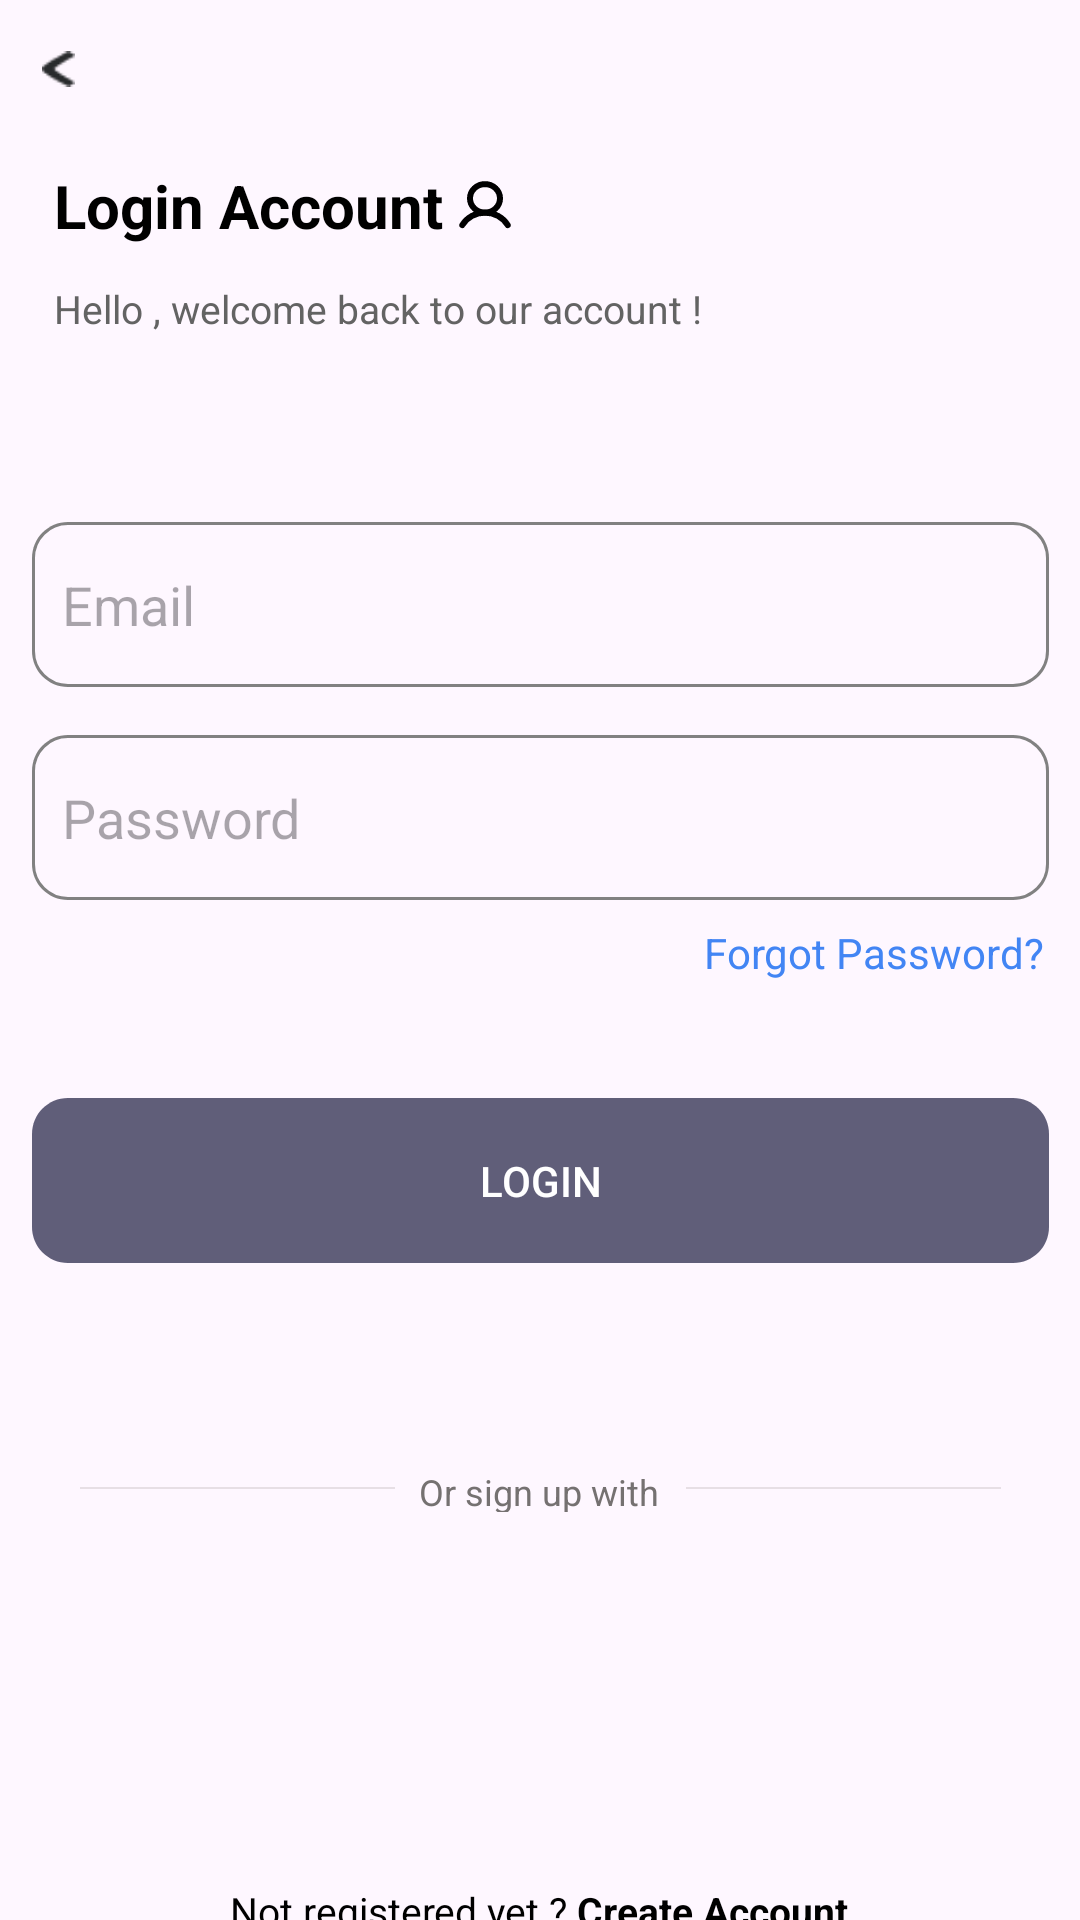

Write the Android layout XML for this screen, with the resource values it uses.
<!-- AndroidManifest.xml: application theme Theme.Projetocma -->
<!-- res/layout/fragment_login.xml -->
<?xml version="1.0" encoding="utf-8"?>
<androidx.constraintlayout.widget.ConstraintLayout xmlns:android="http://schemas.android.com/apk/res/android"
    xmlns:app="http://schemas.android.com/apk/res-auto"
    xmlns:tools="http://schemas.android.com/tools"
    android:layout_width="match_parent"
    android:layout_height="match_parent">

    


    <RelativeLayout
        android:id="@+id/user_icone"
        android:layout_width="20dp"
        android:layout_height="19dp"
        android:layout_alignParentLeft="true"
        android:layout_alignParentTop="true"
        android:layout_marginStart="4dp"
        android:layout_marginTop="4dp"
        android:background="@drawable/user_icone"
        app:layout_constraintBottom_toBottomOf="@+id/login_accou"
        app:layout_constraintStart_toEndOf="@+id/login_accou"
        app:layout_constraintTop_toTopOf="@+id/login_accou"
        app:layout_constraintVertical_bias="0.0" />

    <androidx.appcompat.widget.AppCompatImageView
        android:id="@+id/setaBackk2"
        android:layout_width="11dp"
        android:layout_height="12dp"
        android:clickable="true"
        android:focusable="true"
        android:src="@drawable/seta_back"
        app:layout_constraintBottom_toBottomOf="parent"
        app:layout_constraintEnd_toEndOf="parent"
        app:layout_constraintHorizontal_bias="0.04"
        app:layout_constraintStart_toStartOf="parent"
        app:layout_constraintTop_toTopOf="parent"
        app:layout_constraintVertical_bias="0.027">

    </androidx.appcompat.widget.AppCompatImageView>

    <TextView
        android:id="@+id/login_accou"
        android:layout_width="wrap_content"
        android:layout_height="wrap_content"
        android:layout_alignParentLeft="true"
        android:layout_alignParentTop="true"
        android:layout_marginStart="18dp"
        android:layout_marginTop="55dp"
        android:gravity="top"
        android:text="@string/login_accou"
        android:textAppearance="@style/login_accou"
        android:textColor="#000000"
        android:textStyle="bold"
        app:layout_constraintStart_toStartOf="parent"
        app:layout_constraintTop_toTopOf="parent" />

    <TextView
        android:id="@+id/hello_welco"
        android:layout_width="244dp"
        android:layout_height="20dp"
        android:layout_alignParentLeft="true"
        android:layout_alignParentTop="true"
        android:layout_marginTop="12dp"
        android:gravity="top"
        android:text="@string/hello_welco"
        android:textAppearance="@style/hello_welco"
        app:layout_constraintEnd_toEndOf="@+id/user_icone"
        app:layout_constraintHorizontal_bias="0.0"
        app:layout_constraintStart_toStartOf="@+id/login_accou"
        app:layout_constraintTop_toBottomOf="@+id/login_accou" />

    <TextView
        android:id="@+id/forgot_pass"
        android:layout_width="115dp"
        android:layout_height="18dp"
        android:layout_alignParentLeft="true"
        android:layout_alignParentTop="true"
        android:layout_marginTop="8dp"
        android:gravity="top"
        android:text="@string/forgot_pass"
        android:textAppearance="@style/forgot_pass"
        app:layout_constraintEnd_toEndOf="@+id/EditTextPassword"
        app:layout_constraintTop_toBottomOf="@+id/EditTextPassword" />

    <EditText
        android:id="@+id/EditTextEmail"
        android:layout_width="339dp"
        android:layout_height="55dp"
        android:layout_alignParentLeft="true"
        android:layout_alignParentTop="true"
        android:layout_marginTop="60dp"
        android:background="@drawable/rectangle_text"
        android:elevation="2dp"
        android:hint="Email"
        android:paddingLeft="10dp"
        app:layout_constraintEnd_toEndOf="parent"
        app:layout_constraintStart_toStartOf="parent"
        app:layout_constraintTop_toBottomOf="@+id/hello_welco" />

    <EditText
        android:id="@+id/EditTextPassword"
        android:layout_width="339dp"
        android:layout_height="55dp"
        android:layout_alignParentLeft="true"
        android:layout_alignParentTop="true"
        android:layout_marginTop="16dp"
        android:background="@drawable/rectangle_text"
        android:paddingLeft="10dp"
        android:elevation="2dp"
        android:hint="Password"
        android:inputType="textPassword"
        app:layout_constraintEnd_toEndOf="parent"
        app:layout_constraintStart_toStartOf="parent"
        app:layout_constraintTop_toBottomOf="@+id/EditTextEmail" />

    


    <Button
        android:id="@+id/ButtonLogin"
        android:layout_width="339dp"
        android:layout_height="55dp"
        android:layout_alignParentLeft="true"
        android:layout_alignParentTop="true"
        android:layout_marginTop="40dp"
        android:background="@drawable/rectangle_button"
        android:text="Login"
        android:textColor="#FFFFFF"
        app:layout_constraintEnd_toEndOf="parent"
        app:layout_constraintStart_toStartOf="parent"
        app:layout_constraintTop_toBottomOf="@+id/forgot_pass" />

    <TextView
        android:id="@+id/or_sign_up_"
        android:layout_width="80dp"
        android:layout_height="15dp"
        android:layout_marginTop="68dp"
        android:text="@string/or_sign_up_with"
        android:textAppearance="@style/or_sign_"
        app:layout_constraintEnd_toEndOf="@+id/ButtonLogin"
        app:layout_constraintHorizontal_bias="0.498"
        app:layout_constraintStart_toStartOf="@+id/ButtonLogin"
        app:layout_constraintTop_toBottomOf="@+id/ButtonLogin" />

    <View
        android:id="@+id/line"
        android:layout_width="105dp"
        android:layout_height="0.7dp"
        android:layout_marginEnd="16dp"
        android:background="@drawable/line"
        app:layout_constraintBottom_toBottomOf="@+id/or_sign_up_"
        app:layout_constraintEnd_toEndOf="@+id/ButtonLogin"
        app:layout_constraintTop_toTopOf="@+id/or_sign_up_"
        app:layout_constraintVertical_bias="0.466" />

    <View
        android:id="@+id/line2"
        android:layout_width="105dp"
        android:layout_height="0.7dp"
        android:layout_marginStart="16dp"
        android:background="@drawable/line"
        app:layout_constraintBottom_toBottomOf="@+id/or_sign_up_"
        app:layout_constraintStart_toStartOf="@+id/ButtonLogin"
        app:layout_constraintTop_toTopOf="@+id/or_sign_up_"
        app:layout_constraintVertical_bias="0.466" />

    <TextView
        android:id="@+id/not_registe"
        android:layout_width="wrap_content"
        android:layout_height="wrap_content"
        android:layout_marginTop="124dp"
        android:clickable="true"
        android:gravity="top"
        android:text="@string/not_registe"
        android:textAppearance="@style/not_registe"
        app:layout_constraintEnd_toEndOf="@+id/line"
        app:layout_constraintHorizontal_bias="0.495"
        app:layout_constraintStart_toStartOf="@+id/line2"
        app:layout_constraintTop_toBottomOf="@+id/or_sign_up_" />


</androidx.constraintlayout.widget.ConstraintLayout>
<!-- resources referenced by this layout -->
<resources>
  <!-- drawable line (drawable) -->
  <?xml version="1.0" encoding="utf-8"?>
  <vector xmlns:android="http://schemas.android.com/apk/res/android"
      android:width="105dp"
      android:height="2dp"
      android:viewportWidth="105"
      android:viewportHeight="2">
  
      <path
          android:fillColor="#000000"
          android:strokeColor="#A39797"
          android:strokeWidth="0.6"
          android:pathData="M0 1H105" />
  </vector>
  <!-- drawable rectangle_button (drawable) -->
  <vector
      xmlns:android="http://schemas.android.com/apk/res/android"
      xmlns:aapt="http://schemas.android.com/aapt"
      android:width="339dp"
      android:height="55dp"
      android:viewportWidth="339"
      android:viewportHeight="55"
      >
  
      <group>
  
          <clip-path
              android:pathData="M12 0H327C333.627 0 339 5.37258 339 12V43C339 49.6274 333.627 55 327 55H12C5.37258 55 0 49.6274 0 43V12C0 5.37258 5.37258 0 12 0Z"
              />
  
          <path
              android:pathData="M0 0V55H339V0"
              android:fillColor="#605E79"
              />
  
      </group>
  
  </vector>
  <!-- drawable rectangle_text (drawable) -->
  <vector
      xmlns:android="http://schemas.android.com/apk/res/android"
      xmlns:aapt="http://schemas.android.com/aapt"
      android:width="339dp"
      android:height="55dp"
      android:viewportWidth="339"
      android:viewportHeight="55"
      >
  
      <group>
  
          <clip-path
              android:pathData="M12 0H327C333.627 0 339 5.37258 339 12V43C339 49.6274 333.627 55 327 55H12C5.37258 55 0 49.6274 0 43V12C0 5.37258 5.37258 0 12 0Z"
              />
  
          <path
              android:pathData="M12 0H327C333.627 0 339 5.37258 339 12V43C339 49.6274 333.627 55 327 55H12C5.37258 55 0 49.6274 0 43V12C0 5.37258 5.37258 0 12 0Z"
              android:strokeWidth="2"
              android:strokeColor="#818181"
              />
  
      </group>
  
  </vector>
  <string name="forgot_pass">Forgot Password?</string>
  <string name="hello_welco">Hello , welcome back to our account !</string>
  <string name="login_accou">Login Account</string>
  <string name="not_registe">Not registered yet ?<b> Create Account</b></string>
  <string name="or_sign_up_with">Or sign up with</string>
  <style name="forgot_pass">
  
          <item name="android:textSize">
              14sp
          </item>
  
          <item name="android:textColor">
              #4285F4
          </item>
  
      </style>
  <style name="hello_welco">
  
          <item name="android:textSize">
              13sp
          </item>
  
          <item name="android:textColor">
              #636363
          </item>
  
      </style>
  <style name="login_accou">
  
          <item name="android:textSize">
              20sp
          </item>
  
          <item name="android:textColor">
              #190152
          </item>
  
      </style>
  <style name="not_registe">
  
          <item name="android:textSize">
              13sp
          </item>
  
          <item name="android:textColor">
              @color/black
          </item>
  
      </style>
  <style name="or_sign_">
  
          <item name="android:textSize">
              12sp
          </item>
  
          <item name="android:textColor">
              #757171
          </item>
  
      </style>
  <style name="Theme.Projetocma" parent="Base.Theme.Projetocma" />
  <style name="Base.Theme.Projetocma" parent="Theme.Material3.Light.NoActionBar">
          
          
      </style>
  <!-- not gathered from this repository: default colours our renderer supplied (Android Studio template values) -->
  <color name="black">#FF000000</color>
</resources>
